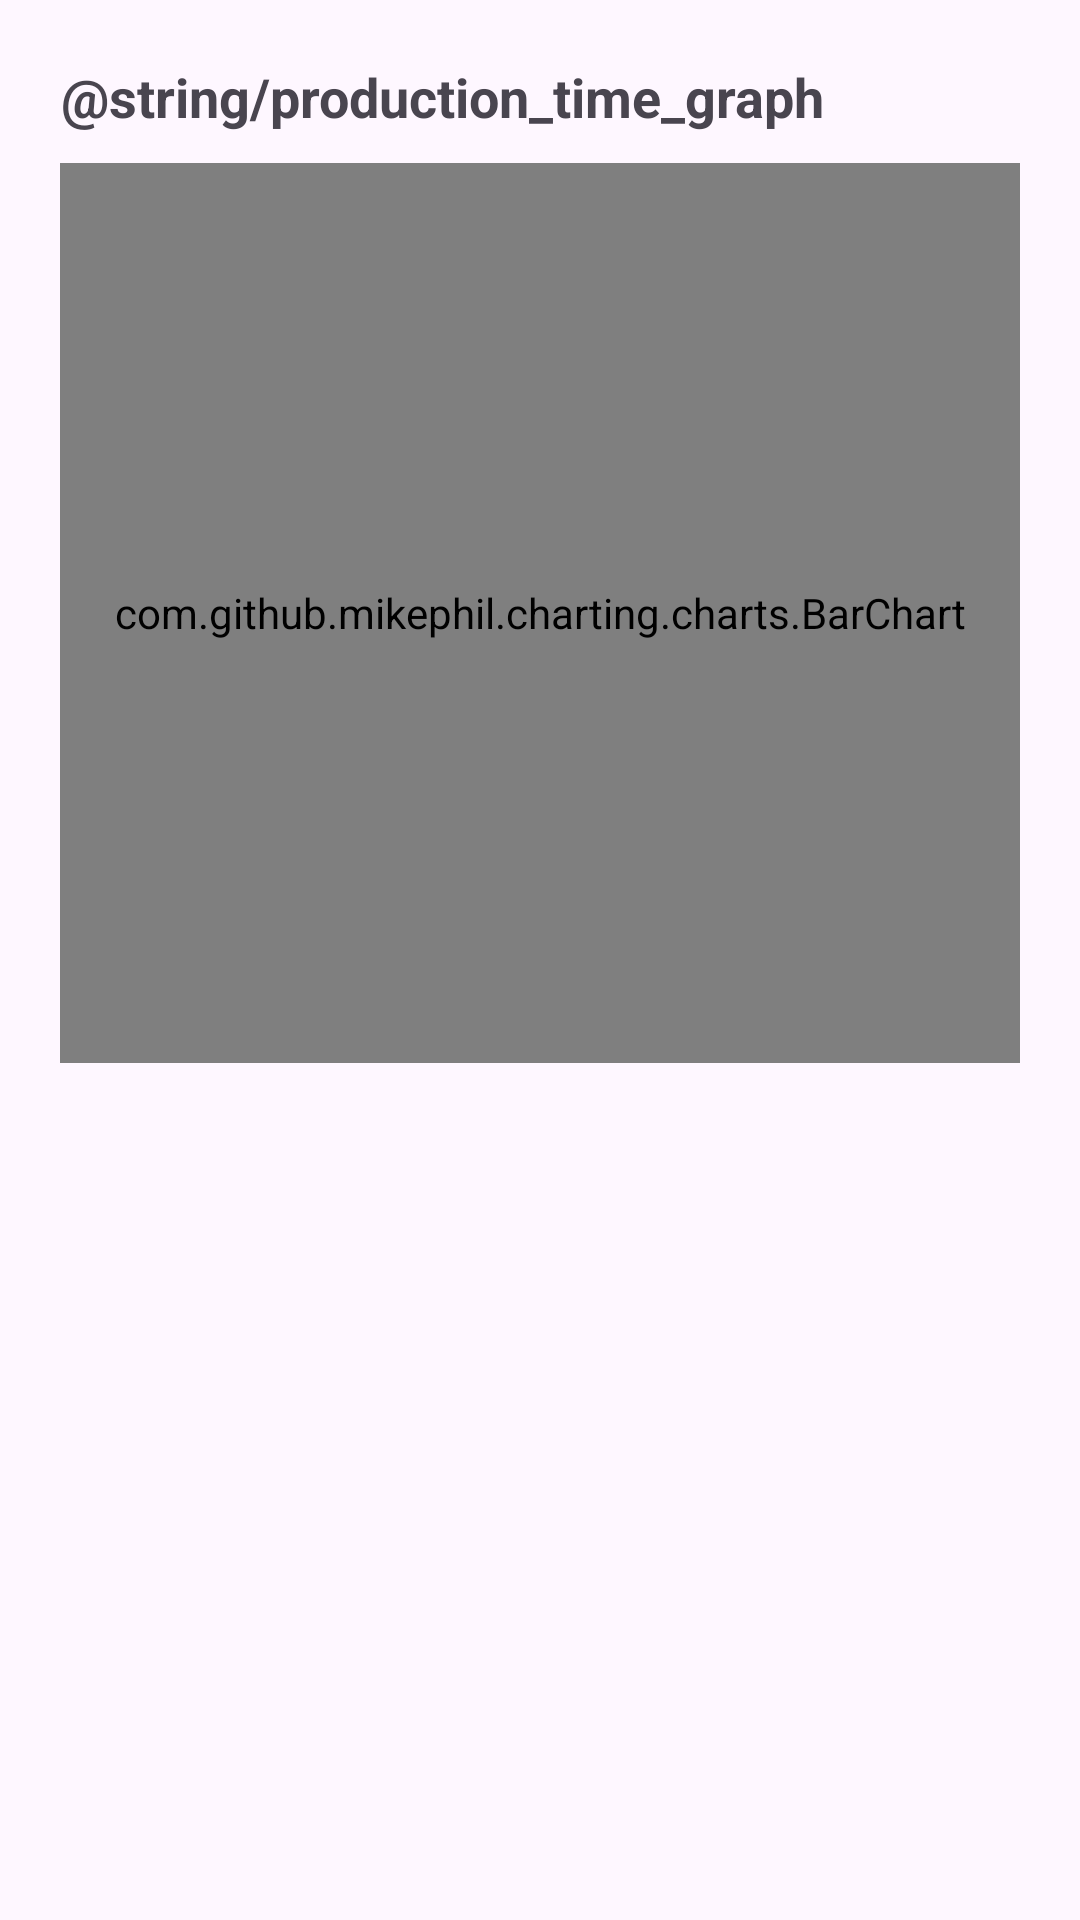

Write the Android layout XML for this screen, with the resource values it uses.
<!-- AndroidManifest.xml: application theme Theme.EvoluznSewingMachine -->
<!-- res/layout/dialog_chart.xml -->
<?xml version="1.0" encoding="utf-8"?>
<LinearLayout xmlns:android="http://schemas.android.com/apk/res/android"
    android:layout_width="700dp"
    android:layout_height="wrap_content"
    android:orientation="vertical"

    android:padding="20dp"
    android:background="@drawable/dialog_bg"
    android:layout_gravity="center">

    <TextView
        android:id="@+id/title"
        android:layout_width="wrap_content"
        android:layout_height="wrap_content"
        android:text="@string/production_time_graph"
        android:textSize="18sp"
        android:textStyle="bold"
        android:gravity="center"
        android:layout_marginBottom="10dp"/>

    <com.github.mikephil.charting.charts.BarChart
        android:id="@+id/productionTimeChart"
        android:layout_width="match_parent"
        android:layout_height="300dp"/>
</LinearLayout>
<!-- resources referenced by this layout -->
<resources>
  <style name="Theme.EvoluznSewingMachine" parent="Base.Theme.EvoluznSewingMachine" />
  <style name="Base.Theme.EvoluznSewingMachine" parent="Theme.Material3.DayNight.NoActionBar">
          
          
      </style>
</resources>
